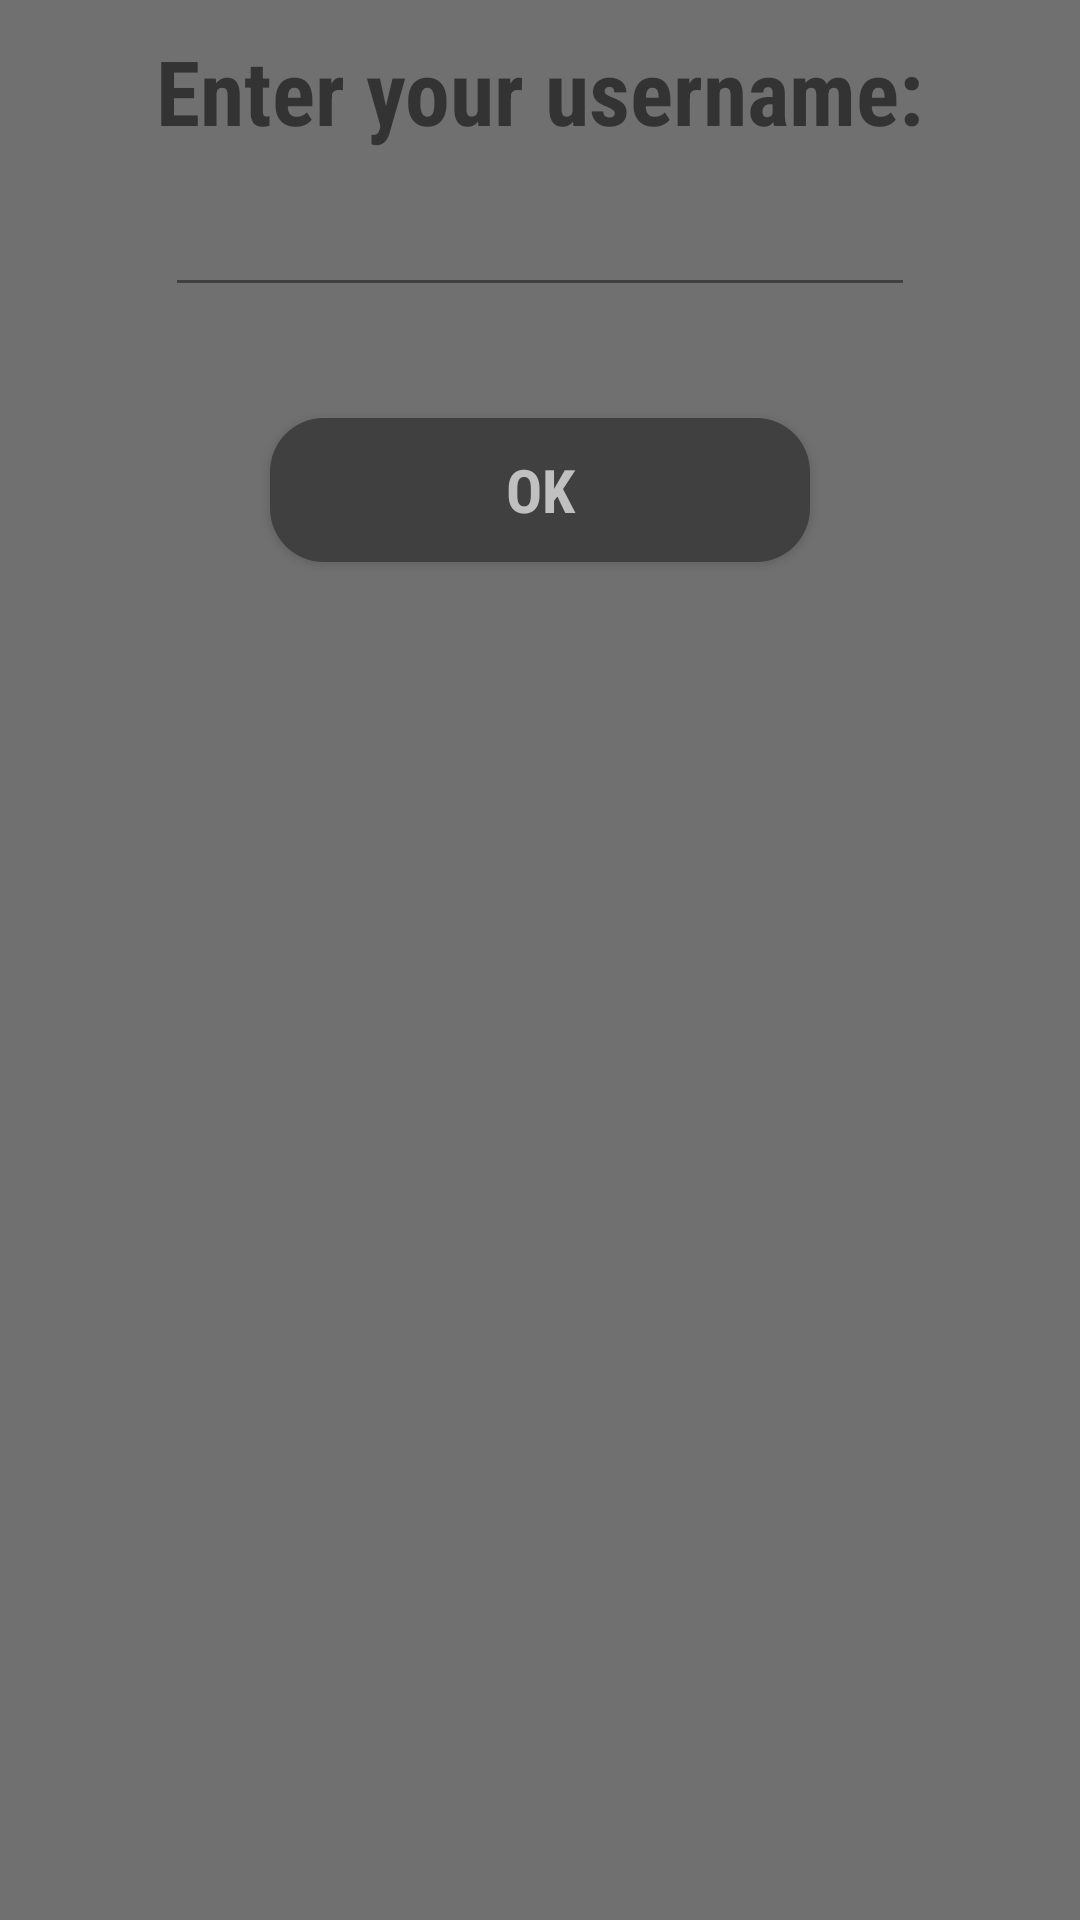

Write the Android layout XML for this screen, with the resource values it uses.
<!-- AndroidManifest.xml: application theme Theme.Reflexive -->
<!-- res/layout/dialog_enter_username.xml -->
<?xml version="1.0" encoding="utf-8"?>
<LinearLayout xmlns:android="http://schemas.android.com/apk/res/android"
    android:layout_width="wrap_content"
    android:layout_height="wrap_content"
    xmlns:app="http://schemas.android.com/apk/res-auto"
    android:orientation="vertical"
    android:background="@color/gray">

    <TextView
        android:id="@+id/textView_username_dialog_explanation"
        android:layout_width="match_parent"
        android:layout_height="wrap_content"
        android:fontFamily="sans-serif-condensed"
        android:gravity="center"
        android:textSize="30sp"
        android:textStyle="bold"
        android:text="@string/username_dialog_explanation_enter"
        android:layout_marginLeft="15dp"
        android:layout_marginRight="15dp"
        android:layout_marginTop="10dp"/>

    <EditText
        android:id="@+id/edit_text_username_dialog_username"
        android:layout_height="wrap_content"
        android:layout_width="match_parent"
        android:inputType="text"
        android:digits="ABCÇDEFGĞHIİJKLMNOÖPQRSŞTUÜVWXYZabcçdefgğhıijklmnoöpqrsştuüvwxyz1234567890"
        android:maxLength="16"
        app:backgroundTint="@color/dark_gray"
        android:fontFamily="sans-serif-condensed"
        android:gravity="center"
        android:textSize="26sp"
        android:textStyle="bold"
        android:layout_marginLeft="55dp"
        android:layout_marginRight="55dp"/>

    <TextView
        android:id="@+id/textView_username_dialog_warning"
        android:layout_width="match_parent"
        android:layout_height="wrap_content"
        android:fontFamily="sans-serif-condensed"
        android:gravity="center"
        android:textSize="20sp"
        android:textStyle="bold"
        android:text="@string/username_dialog_warning_2"
        android:textColor="@color/red"
        android:visibility="invisible"
        android:layout_marginLeft="25dp"
        android:layout_marginRight="25dp"/>

    <Button
        android:id="@+id/button_username_dialog_ok"
        android:layout_width="match_parent"
        android:layout_height="wrap_content"
        android:background="@drawable/background_button_menu_dark_gray"
        android:textColor="@color/light_gray"
        android:fontFamily="sans-serif-condensed"
        android:text="@string/username_button_ok"
        android:textSize="20sp"
        android:textStyle="bold"
        android:layout_marginLeft="90dp"
        android:layout_marginRight="90dp"
        android:layout_marginTop="10dp"
        android:layout_marginBottom="10dp"
        android:soundEffectsEnabled="false"/>

</LinearLayout>
<!-- resources referenced by this layout -->
<resources>
  <color name="dark_gray">#404040</color>
  <color name="gray">#707070</color>
  <color name="light_gray">#C0C0C0</color>
  <color name="red">#990000</color>
  <!-- drawable background_button_menu_dark_gray (drawable) -->
  <?xml version="1.0" encoding="utf-8"?>
  <shape xmlns:android="http://schemas.android.com/apk/res/android"
      android:shape="rectangle">
      <solid android:color="@color/dark_gray"/>
      <corners android:radius="18dp"/>
  </shape>
  <string name="username_button_ok">OK</string>
  <string name="username_dialog_explanation_enter">Enter your username:</string>
  <string name="username_dialog_warning_2">Please enter the username.</string>
  <style name="Theme.Reflexive" parent="Theme.AppCompat.DayNight.NoActionBar">
          
          <item name="colorPrimary">@color/purple_500</item>
          <item name="colorPrimaryVariant">@color/purple_700</item>
          <item name="colorOnPrimary">@color/white</item>
          
          <item name="colorSecondary">@color/teal_200</item>
          <item name="colorSecondaryVariant">@color/teal_700</item>
          <item name="colorOnSecondary">@color/black</item>
          
          <item name="android:statusBarColor" tools:targetApi="l">?attr/colorPrimaryVariant</item>
          
      </style>
  <color name="purple_500">#FF6200EE</color>
  <color name="purple_700">#FF3700B3</color>
  <color name="white">#FFFFFFFF</color>
  <color name="teal_200">#FF03DAC5</color>
  <color name="teal_700">#FF018786</color>
  <color name="black">#FF000000</color>
</resources>
